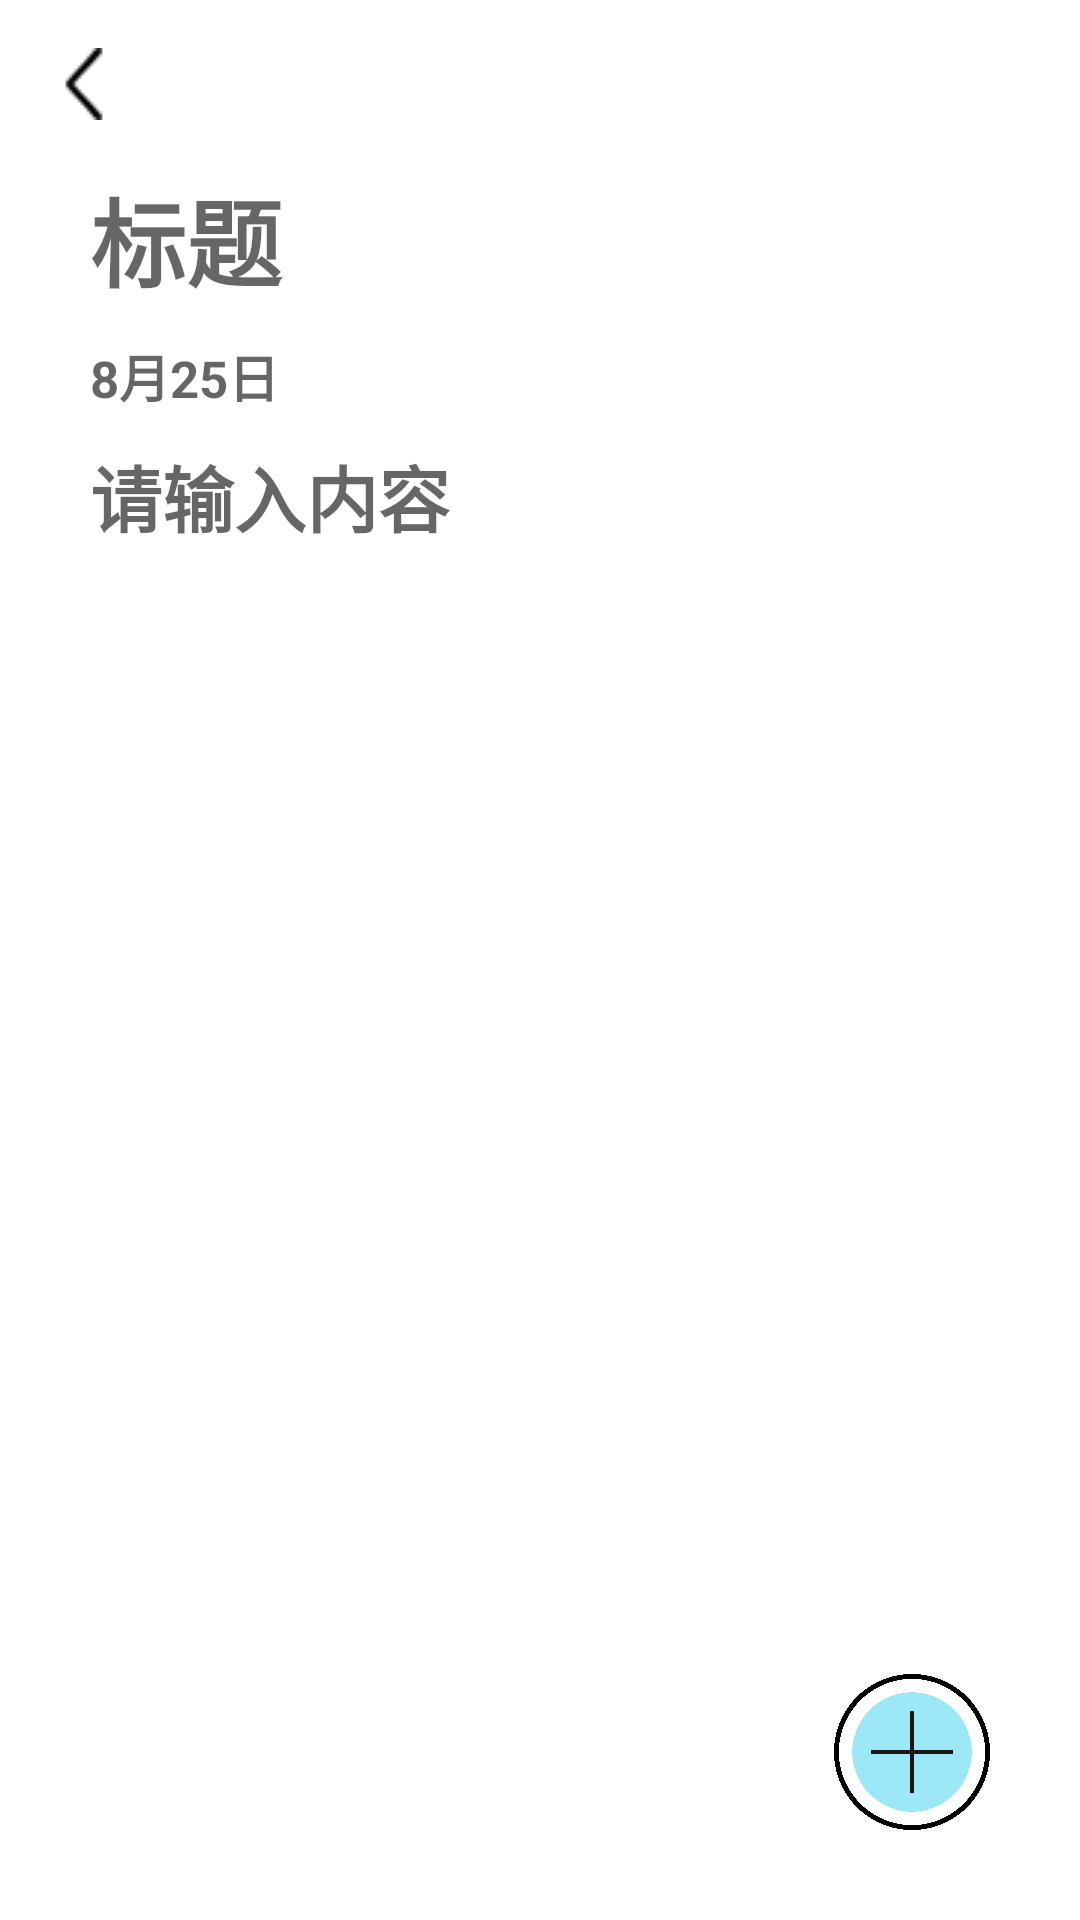

Here is an Android app screen rendered from its layout file. Give the layout XML and the strings, colors and styles it references.
<!-- AndroidManifest.xml: application theme Theme.LearnNote -->
<!-- res/layout/activity_add_note.xml -->
<?xml version="1.0" encoding="utf-8"?>
<LinearLayout
    xmlns:android="http://schemas.android.com/apk/res/android"
    xmlns:app="http://schemas.android.com/apk/res-auto"
    xmlns:tools="http://schemas.android.com/tools"
    android:layout_width="match_parent"
    android:layout_height="match_parent"
    tools:context=".activity_fold.AddNoteActivity"
    android:background="@color/white"
    android:orientation="vertical"

        >


    <androidx.appcompat.widget.Toolbar
        android:id="@+id/toolbar_add_note"
        android:layout_width="match_parent"
        android:layout_height="wrap_content"
        android:minHeight="?attr/actionBarSize"
        app:navigationIcon="@drawable/back"
        android:background="@null"
        app:titleTextColor="@color/white"
        />

    <RelativeLayout
        android:layout_width="match_parent"
        android:layout_height="match_parent">

        <ScrollView
            android:layout_width="match_parent"
            android:layout_height="wrap_content">

            <LinearLayout
                android:layout_width="match_parent"
                android:layout_height="match_parent"
                android:background="@color/white"
                android:layout_marginLeft="30dp"
                android:layout_marginRight="30dp"
                android:layout_below="@+id/toolbar_pwd"
                android:orientation="vertical"
                >

                <EditText
                    android:id="@+id/add_note_title"
                    android:layout_width="match_parent"
                    android:layout_height="wrap_content"
                    android:hint="标题"
                    android:background="@null"
                    android:textStyle="bold"
                    android:autoLink="all"
                    android:inputType="textMultiLine|textNoSuggestions"
                    android:textSize="32dp"
                    />

                <TextView
                    android:id="@+id/add_note_time"
                    android:layout_width="match_parent"
                    android:layout_height="wrap_content"
                    android:hint="8月25日"
                    android:background="@null"
                    android:textStyle="bold"
                    android:textSize="17dp"
                    android:layout_marginTop="10dp"
                    android:layout_marginBottom="10dp"
                    />


                <EditText
                    android:id="@+id/add_note_text"
                    android:layout_width="match_parent"
                    android:layout_height="wrap_content"
                    android:hint="请输入内容"
                    android:autoLink="web"
                    android:background="@null"
                    android:textStyle="bold"
                    android:textSize="24dp"
                    />
            </LinearLayout>

        </ScrollView>

        <Button
            android:id="@+id/add_note_image"
            android:layout_width="52dp"
            android:layout_height="52dp"
            android:layout_alignParentRight="true"
            android:layout_alignParentBottom="true"
            android:layout_marginStart="30dp"
            android:layout_marginTop="30dp"
            android:layout_marginEnd="30dp"
            android:layout_marginBottom="30dp"
            android:background="@drawable/add2" />

    </RelativeLayout>


</LinearLayout>
<!-- resources referenced by this layout -->
<resources>
  <color name="white">#FFFFFFFF</color>
  <!-- drawable add2: png bitmap (drawable, 216742 bytes) -->
  <!-- drawable back: png bitmap (drawable, 427 bytes) -->
  <style name="Theme.LearnNote" parent="Base.Theme.LearnNote" />
  <style name="Base.Theme.LearnNote" parent="Theme.MaterialComponents.DayNight.NoActionBar.Bridge">
          
          
          <item name="android:textSize">20sp</item>
      </style>
</resources>
